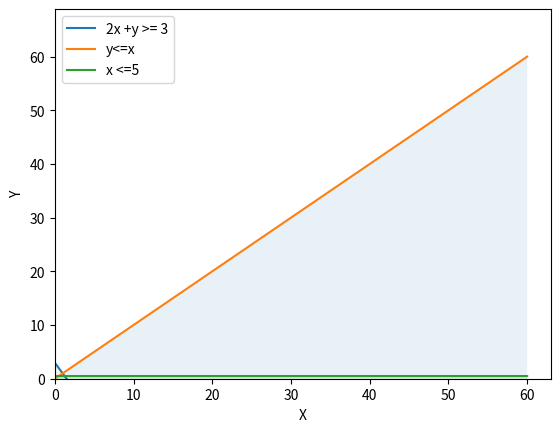

The matplotlib source for this figure:
#Código Python usado en el video:

import numpy as np
import matplotlib.pyplot as plt
from scipy.optimize import linprog

#Definir restricciones
A = np.array([[-2,-1],[-1,1],[1,0]])
b = np.array([-3,0,0.5])
x1_bounds = (0, None)
x2_bounds = (0, None)

#Graficar restricciones
x1 = np.linspace(0, 60, 10000)
plt.plot(x1, (3 - (2*x1)), label='2x +y >= 3')
plt.plot(x1, x1, label='y<=x')
plt.plot(x1, 0.5+(x1*0), label='x <=5')


plt.fill_between(x1, 0, x1, where=(x1 >= 0) , alpha=0.1)
plt.fill_between(x1, 0, (3 - (2*x1)), where=((3 - (2*x1)) <= 3), alpha=0.1) 
plt.fill_between(x1, 0, 0.5+(x1*0), where=(0.5+(x1*0) <= 0.5 )  , alpha=0.1)

plt.xlim(x1_bounds)
plt.ylim(x2_bounds)
plt.xlabel('X')
plt.ylabel('Y')
plt.legend()


plt.show()

